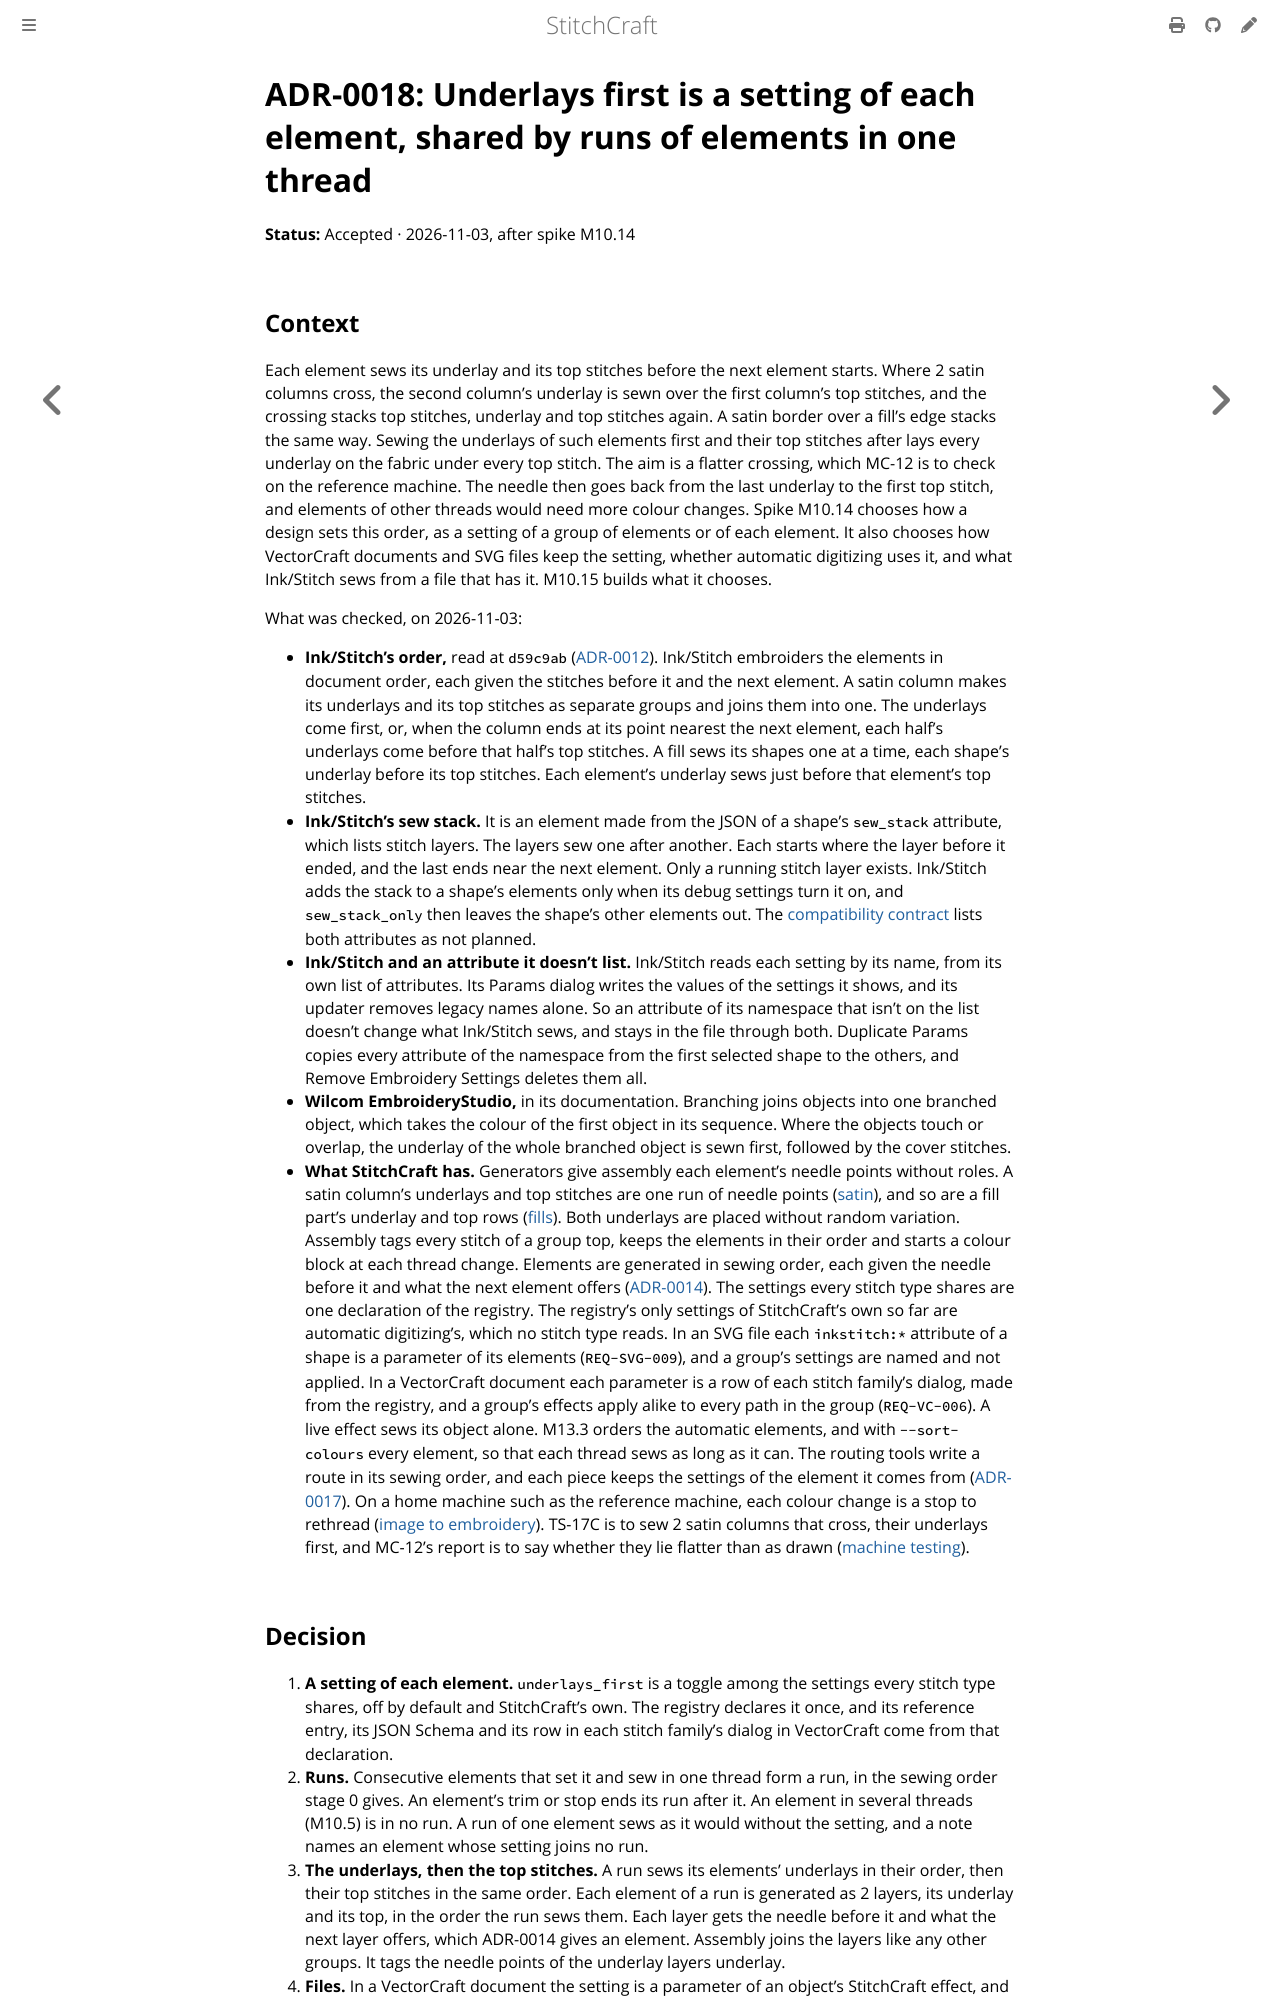

repository: KaboomFox/stitchcraft · page: dev/design/adr/0018-underlays-first-is-a-setting-of-each-element.html · generator: mdbook

# ADR-0018: Underlays first is a setting of each element, shared by runs of elements in one thread

<!-- The status line, a label and its value, which the ADR index is checked against. -->
<!-- vale ai-tells.ColonUsage = NO -->
**Status:** Accepted · 2026-11-03, after spike M10.14
<!-- vale ai-tells.ColonUsage = YES -->

## Context

Each element sews its underlay and its top stitches before the next element starts. Where 2 satin columns
cross, the second column's underlay is sewn over the first column's top stitches, and the crossing stacks
top stitches, underlay and top stitches again. A satin border over a fill's edge stacks the same way.
Sewing the underlays of such elements first and their top stitches after lays every underlay on the fabric
under every top stitch. The aim is a flatter crossing, which MC-12 is to check on the reference machine.
The needle then goes back from the last underlay to the first top stitch, and elements of other threads
would need more colour changes. Spike M10.14 chooses how a design sets this order, as a setting of a group
of elements or of each element. It also chooses how VectorCraft documents and SVG files keep the setting,
whether automatic digitizing uses it, and what Ink/Stitch sews from a file that has it. M10.15 builds
what it chooses.

What was checked, on 2026-11-03:

- **Ink/Stitch's order,** read at `d59c9ab` ([ADR-0012](0012-read-dont-copy.md)). Ink/Stitch embroiders
  the elements in document order, each given the stitches before it and the next element. A satin column
  makes its underlays and its top stitches as separate groups and joins them into one. The underlays come
  first, or, when the column ends at its point nearest the next element, each half's underlays come before
  that half's top stitches. A fill sews its shapes one at a time, each shape's underlay before its top
  stitches. Each element's underlay sews just before that element's top stitches.
- **Ink/Stitch's sew stack.** It is an element made from the JSON of a shape's `sew_stack` attribute,
  which lists stitch layers. The layers sew one after another. Each starts where the layer before it
  ended, and the last ends near the next element. Only a running stitch layer exists. Ink/Stitch adds the
  stack to a shape's elements only when its debug settings turn it on, and `sew_stack_only` then leaves
  the shape's other elements out. The [compatibility contract](../inkstitch-compat-contract.md) lists both
  attributes as not planned.
- **Ink/Stitch and an attribute it doesn't list.** Ink/Stitch reads each setting by its name, from its own
  list of attributes. Its Params dialog writes the values of the settings it shows, and its updater
  removes legacy names alone. So an attribute of its namespace that isn't on the list doesn't change what
  Ink/Stitch sews, and stays in the file through both. Duplicate Params copies every attribute of the
  namespace from the first selected shape to the others, and Remove Embroidery Settings deletes them all.
- **Wilcom EmbroideryStudio,** in its documentation. Branching joins objects into one branched object,
  which takes the colour of the first object in its sequence. Where the objects touch or overlap, the
  underlay of the whole branched object is sewn first, followed by the cover stitches.
- **What StitchCraft has.** Generators give assembly each element's needle points without roles. A satin
  column's underlays and top stitches are one run of needle points
  ([satin](../algorithms/satin.md#underlays)), and so are a fill part's underlay and top rows
  ([fills](../algorithms/fills.md#6-underlay)). Both underlays are placed without random variation.
  Assembly tags every stitch of a group top, keeps the elements in their order and starts a colour block
  at each thread change. Elements are generated in sewing order,
  each given the needle before it and what the next element offers
  ([ADR-0014](0014-generators-see-their-neighbours.md)). The settings every stitch type shares are one
  declaration of the registry. The registry's only settings of StitchCraft's own so far are automatic
  digitizing's, which no stitch type reads. In an SVG file each `inkstitch:*` attribute of a shape is a
  parameter of its elements (`REQ-SVG-009`), and a group's settings are named and not applied. In a
  VectorCraft document each parameter is a row of each stitch family's dialog, made from the registry, and
  a group's effects apply alike to every path in the group (`REQ-VC-006`). A live effect sews its object
  alone. M13.3 orders the automatic elements, and with `--sort-colours` every element, so that each thread
  sews as long as it can. The routing tools write a route in its sewing order, and each piece keeps the
  settings of the element it comes from ([ADR-0017](0017-routing-is-one-engine-function.md)). On a home
  machine such as the reference machine, each colour change is a stop to rethread
  ([image to embroidery](../image-to-embroidery.md#sewing-order)). TS-17C is to sew 2 satin columns that
  cross, their underlays first, and MC-12's report is to say whether they lie flatter than as drawn
  ([machine testing](../../plan/machine-testing.md)).
